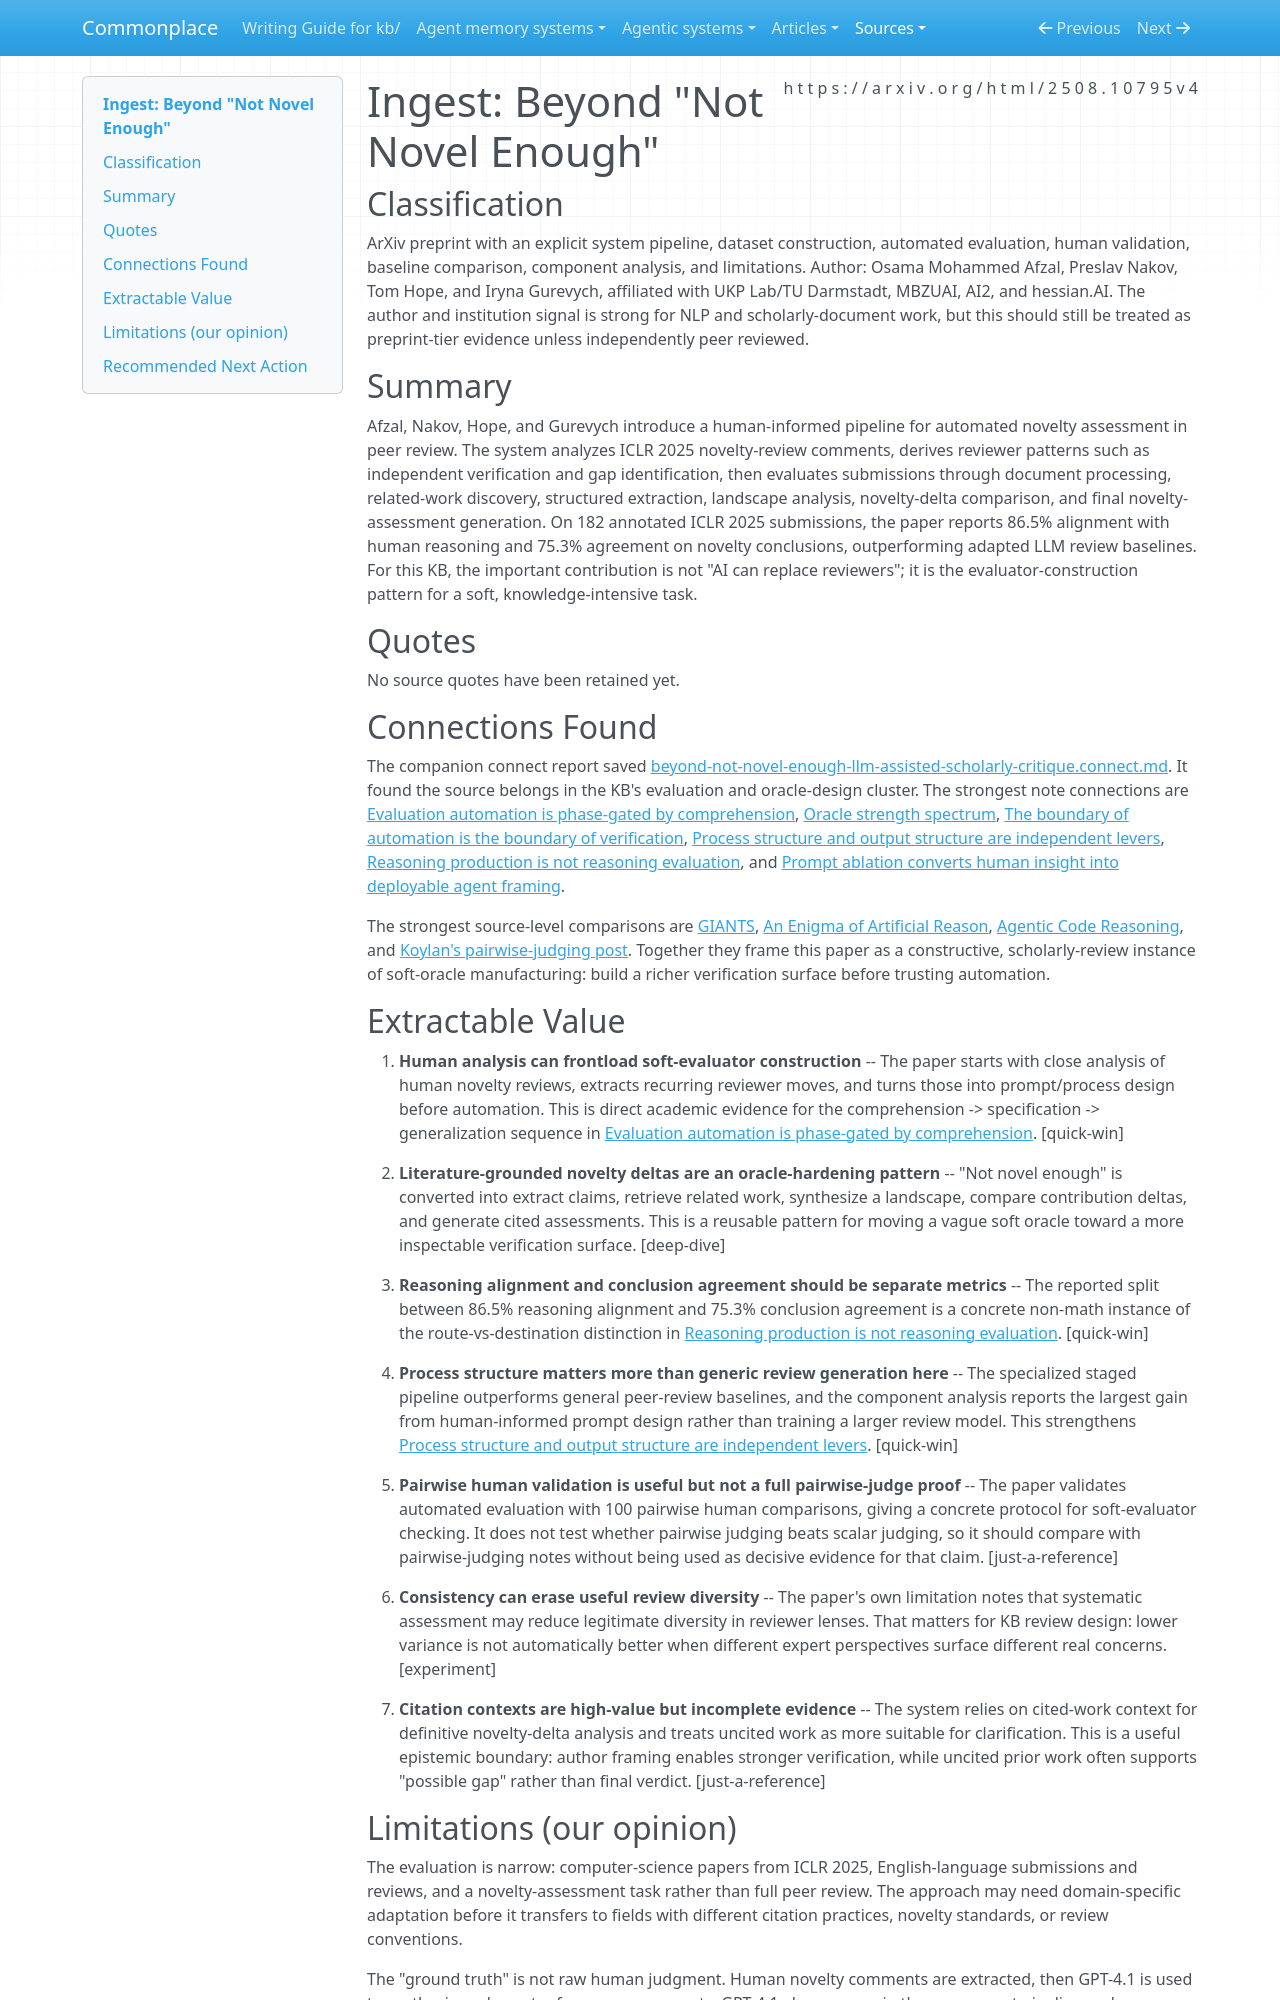

repository: zby/commonplace · page: sources/beyond-not-novel-enough-llm-assisted-scholarly-critique.ingest/index.html · generator: mkdocs

---
description: "Assesses an LLM-assisted scholarly novelty-review paper as evidence for soft-oracle hardening, human-analysis-first evaluator design, and separating reasoning alignment from conclusion agreement"
source: https://arxiv.org/html/2508.10795v4
captured: "2026-06-22"
capture: web-fetch
genre: scientific-paper
snapshot_sha256: bc83d4e5d462cf4d1cd7b51152fde6b13d316c49b70cb0a490e2baeffe3ce082
ingested: "2026-06-22"
type: types/ingest-report.md
domains: [evaluation, oracle-theory, peer-review, scholarly-literature]
---

# Ingest: Beyond "Not Novel Enough"

## Classification

ArXiv preprint with an explicit system pipeline, dataset construction, automated evaluation, human validation, baseline comparison, component analysis, and limitations.
Author: Osama Mohammed Afzal, Preslav Nakov, Tom Hope, and Iryna Gurevych, affiliated with UKP Lab/TU Darmstadt, MBZUAI, AI2, and hessian.AI. The author and institution signal is strong for NLP and scholarly-document work, but this should still be treated as preprint-tier evidence unless independently peer reviewed.

## Summary

Afzal, Nakov, Hope, and Gurevych introduce a human-informed pipeline for automated novelty assessment in peer review. The system analyzes ICLR 2025 novelty-review comments, derives reviewer patterns such as independent verification and gap identification, then evaluates submissions through document processing, related-work discovery, structured extraction, landscape analysis, novelty-delta comparison, and final novelty-assessment generation. On 182 annotated ICLR 2025 submissions, the paper reports 86.5% alignment with human reasoning and 75.3% agreement on novelty conclusions, outperforming adapted LLM review baselines. For this KB, the important contribution is not "AI can replace reviewers"; it is the evaluator-construction pattern for a soft, knowledge-intensive task.

## Quotes

No source quotes have been retained yet.

## Connections Found

The companion connect report saved [beyond-not-novel-enough-llm-assisted-scholarly-critique.connect.md](../reports/cache/connect/sources/beyond-not-novel-enough-llm-assisted-scholarly-critique.connect.md). It found the source belongs in the KB's evaluation and oracle-design cluster. The strongest note connections are [Evaluation automation is phase-gated by comprehension](../theory/evaluation-automation-is-phase-gated-by-comprehension.md), [Oracle strength spectrum](../theory/oracle-strength-spectrum.md), [The boundary of automation is the boundary of verification](../theory/the-boundary-of-automation-is-the-boundary-of-verification.md), [Process structure and output structure are independent levers](../theory/process-structure-and-output-structure-are-independent-levers.md), [Reasoning production is not reasoning evaluation](../theory/reasoning-production-is-not-reasoning-evaluation.md), and [Prompt ablation converts human insight into deployable agent framing](../theory/prompt-ablation-converts-human-insight-to-deployable-framing.md).

The strongest source-level comparisons are [GIANTS](./giants-generative-insight-anticipation-scientific-literature.ingest.md), [An Enigma of Artificial Reason](./an-enigma-of-artificial-reason-production-evaluation-gap-lrms.ingest.md), [Agentic Code Reasoning](./agentic-code-reasoning.ingest.md), and [Koylan's pairwise-judging post](./even-if-you-set-aside-whether-citations-are-the-right-proxy.ingest.md). Together they frame this paper as a constructive, scholarly-review instance of soft-oracle manufacturing: build a richer verification surface before trusting automation.

## Extractable Value

1. **Human analysis can frontload soft-evaluator construction** -- The paper starts with close analysis of human novelty reviews, extracts recurring reviewer moves, and turns those into prompt/process design before automation. This is direct academic evidence for the comprehension -> specification -> generalization sequence in [Evaluation automation is phase-gated by comprehension](../theory/evaluation-automation-is-phase-gated-by-comprehension.md). [quick-win]

2. **Literature-grounded novelty deltas are an oracle-hardening pattern** -- "Not novel enough" is converted into extract claims, retrieve related work, synthesize a landscape, compare contribution deltas, and generate cited assessments. This is a reusable pattern for moving a vague soft oracle toward a more inspectable verification surface. [deep-dive]

3. **Reasoning alignment and conclusion agreement should be separate metrics** -- The reported split between 86.5% reasoning alignment and 75.3% conclusion agreement is a concrete non-math instance of the route-vs-destination distinction in [Reasoning production is not reasoning evaluation](../theory/reasoning-production-is-not-reasoning-evaluation.md). [quick-win]

4. **Process structure matters more than generic review generation here** -- The specialized staged pipeline outperforms general peer-review baselines, and the component analysis reports the largest gain from human-informed prompt design rather than training a larger review model. This strengthens [Process structure and output structure are independent levers](../theory/process-structure-and-output-structure-are-independent-levers.md). [quick-win]

5. **Pairwise human validation is useful but not a full pairwise-judge proof** -- The paper validates automated evaluation with 100 pairwise human comparisons, giving a concrete protocol for soft-evaluator checking. It does not test whether pairwise judging beats scalar judging, so it should compare with pairwise-judging notes without being used as decisive evidence for that claim. [just-a-reference]

6. **Consistency can erase useful review diversity** -- The paper's own limitation notes that systematic assessment may reduce legitimate diversity in reviewer lenses. That matters for KB review design: lower variance is not automatically better when different expert perspectives surface different real concerns. [experiment]

7. **Citation contexts are high-value but incomplete evidence** -- The system relies on cited-work context for definitive novelty-delta analysis and treats uncited work as more suitable for clarification. This is a useful epistemic boundary: author framing enables stronger verification, while uncited prior work often supports "possible gap" rather than final verdict. [just-a-reference]
